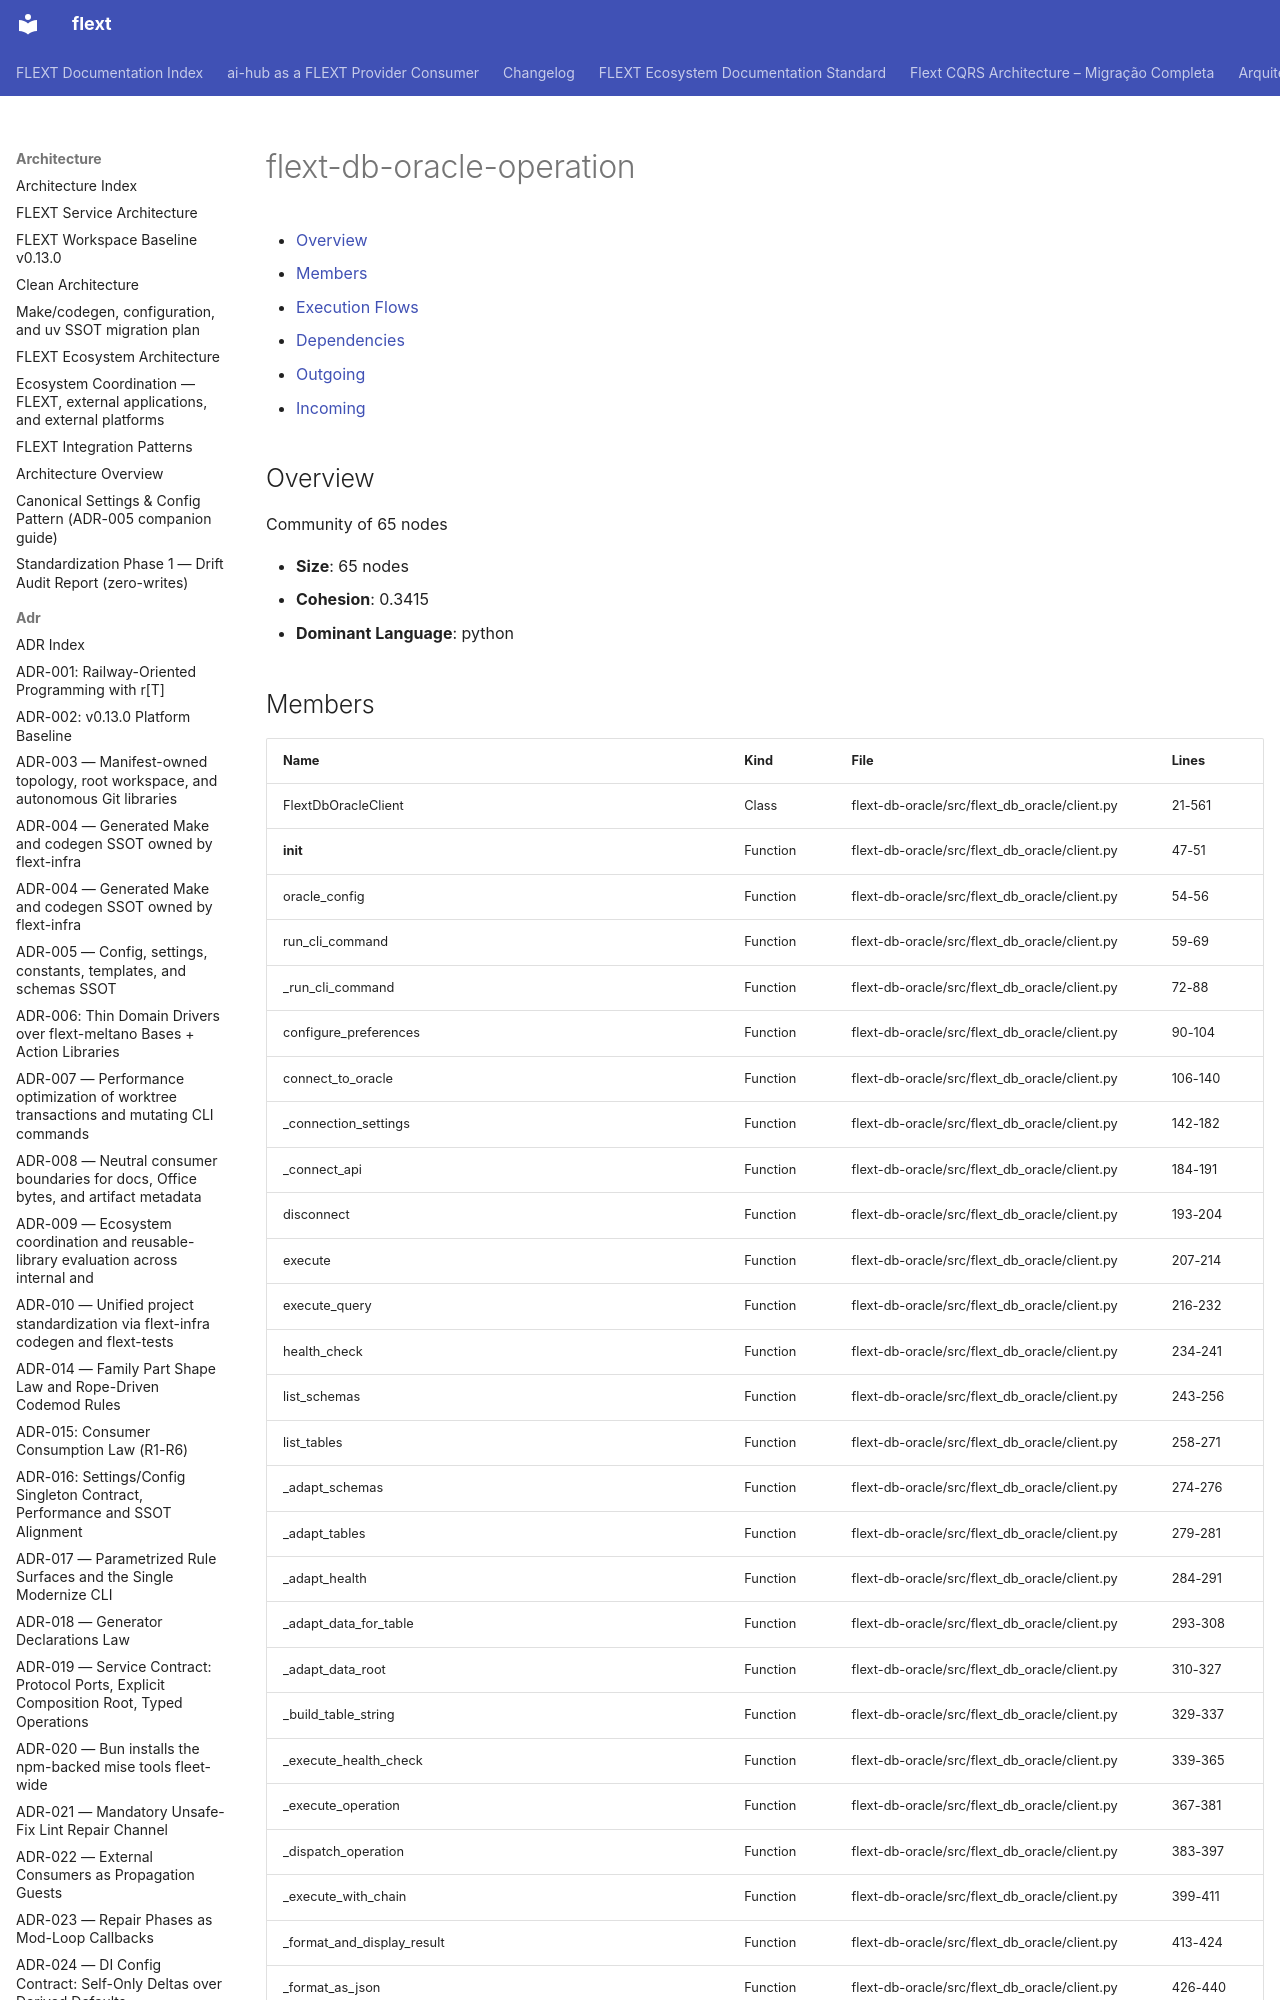

repository: flext-sh/flext · page: architecture/communities/flext-db-oracle-operation/index.html · generator: mkdocs

# flext-db-oracle-operation

<!-- TOC START -->

- [Overview](#overview)
- [Members](#members)
- [Execution Flows](#execution-flows)
- [Dependencies](#dependencies)
  - [Outgoing](#outgoing)
  - [Incoming](#incoming)

<!-- TOC END -->

## Overview

Community of 65 nodes

- **Size**: 65 nodes
- **Cohesion**: 0.3415
- **Dominant Language**: python
